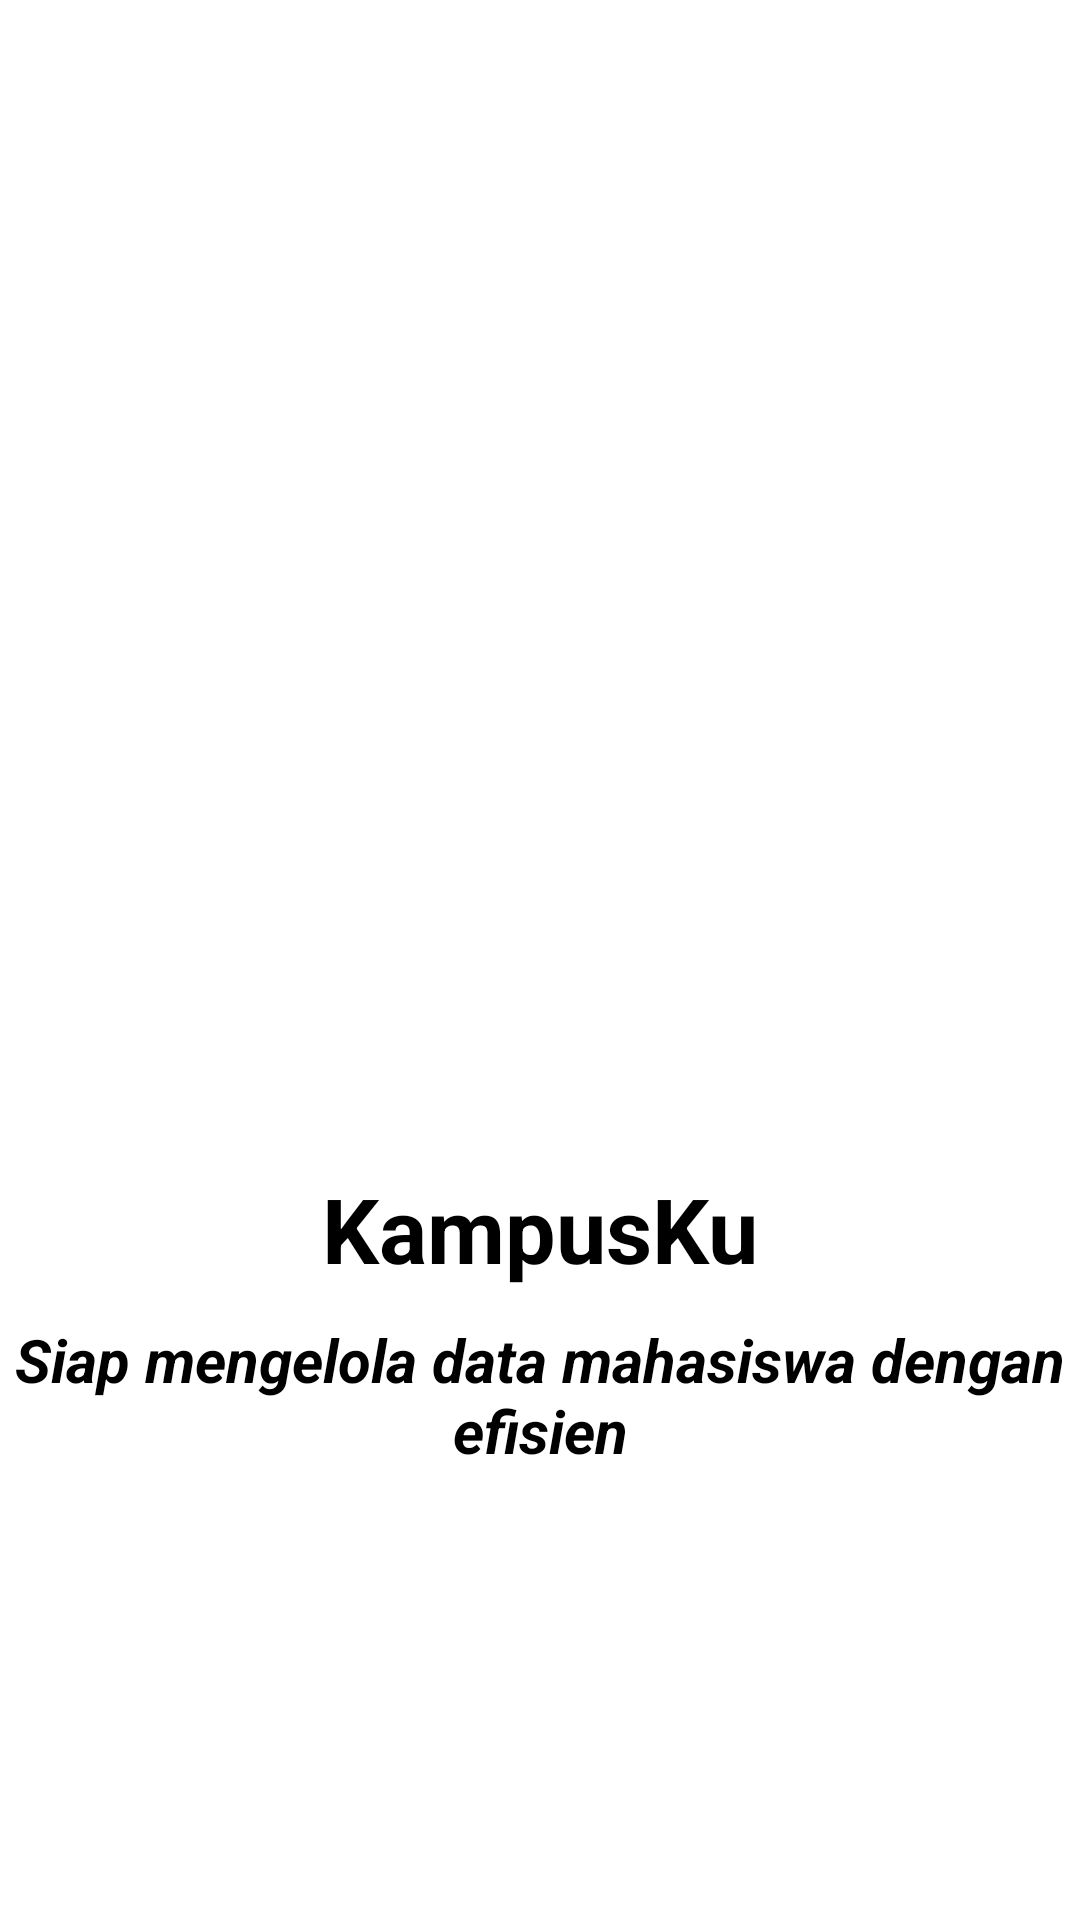

Layout XML and referenced resources for this Android screen:
<!-- AndroidManifest.xml: application theme Theme.JMPPRAKTEK -->
<!-- res/layout/activity_splash_screen.xml -->
<?xml version="1.0" encoding="utf-8"?>
<RelativeLayout xmlns:android="http://schemas.android.com/apk/res/android"
    xmlns:tools="http://schemas.android.com/tools"
    android:layout_width="match_parent"
    android:layout_height="match_parent"
    android:background="@android:color/white"
    tools:context=".SplashScreen">

    <LinearLayout
        android:layout_width="match_parent"
        android:layout_height="wrap_content"
        android:orientation="vertical"
        android:gravity="center"
        android:layout_centerInParent="true">

        <ImageView
            android:layout_width="213dp"
            android:layout_height="220dp"
            android:src="@drawable/logo"
            android:adjustViewBounds="true"
            android:scaleType="fitCenter"
            android:contentDescription="@string/app_name"/>

        <TextView
            android:layout_width="wrap_content"
            android:layout_height="wrap_content"
            android:text="KampusKu"
            android:textSize="30sp"
            android:textStyle="bold"
            android:textColor="@android:color/black"
            android:layout_marginTop="20dp"/>

        <TextView
            android:layout_width="wrap_content"
            android:layout_height="wrap_content"
            android:text="Siap mengelola data mahasiswa dengan efisien"
            android:textSize="20sp"
            android:textStyle="bold|italic"
            android:textColor="@android:color/black"
            android:gravity="center"
            android:layout_marginTop="10dp"/>
    </LinearLayout>

</RelativeLayout>
<!-- resources referenced by this layout -->
<resources>
  <string name="app_name">JMP PRAKTEK</string>
  <style name="Theme.JMPPRAKTEK" parent="Base.Theme.JMPPRAKTEK" />
  <style name="Base.Theme.JMPPRAKTEK" parent="Theme.Material3.DayNight.NoActionBar">
          
          
      </style>
</resources>
